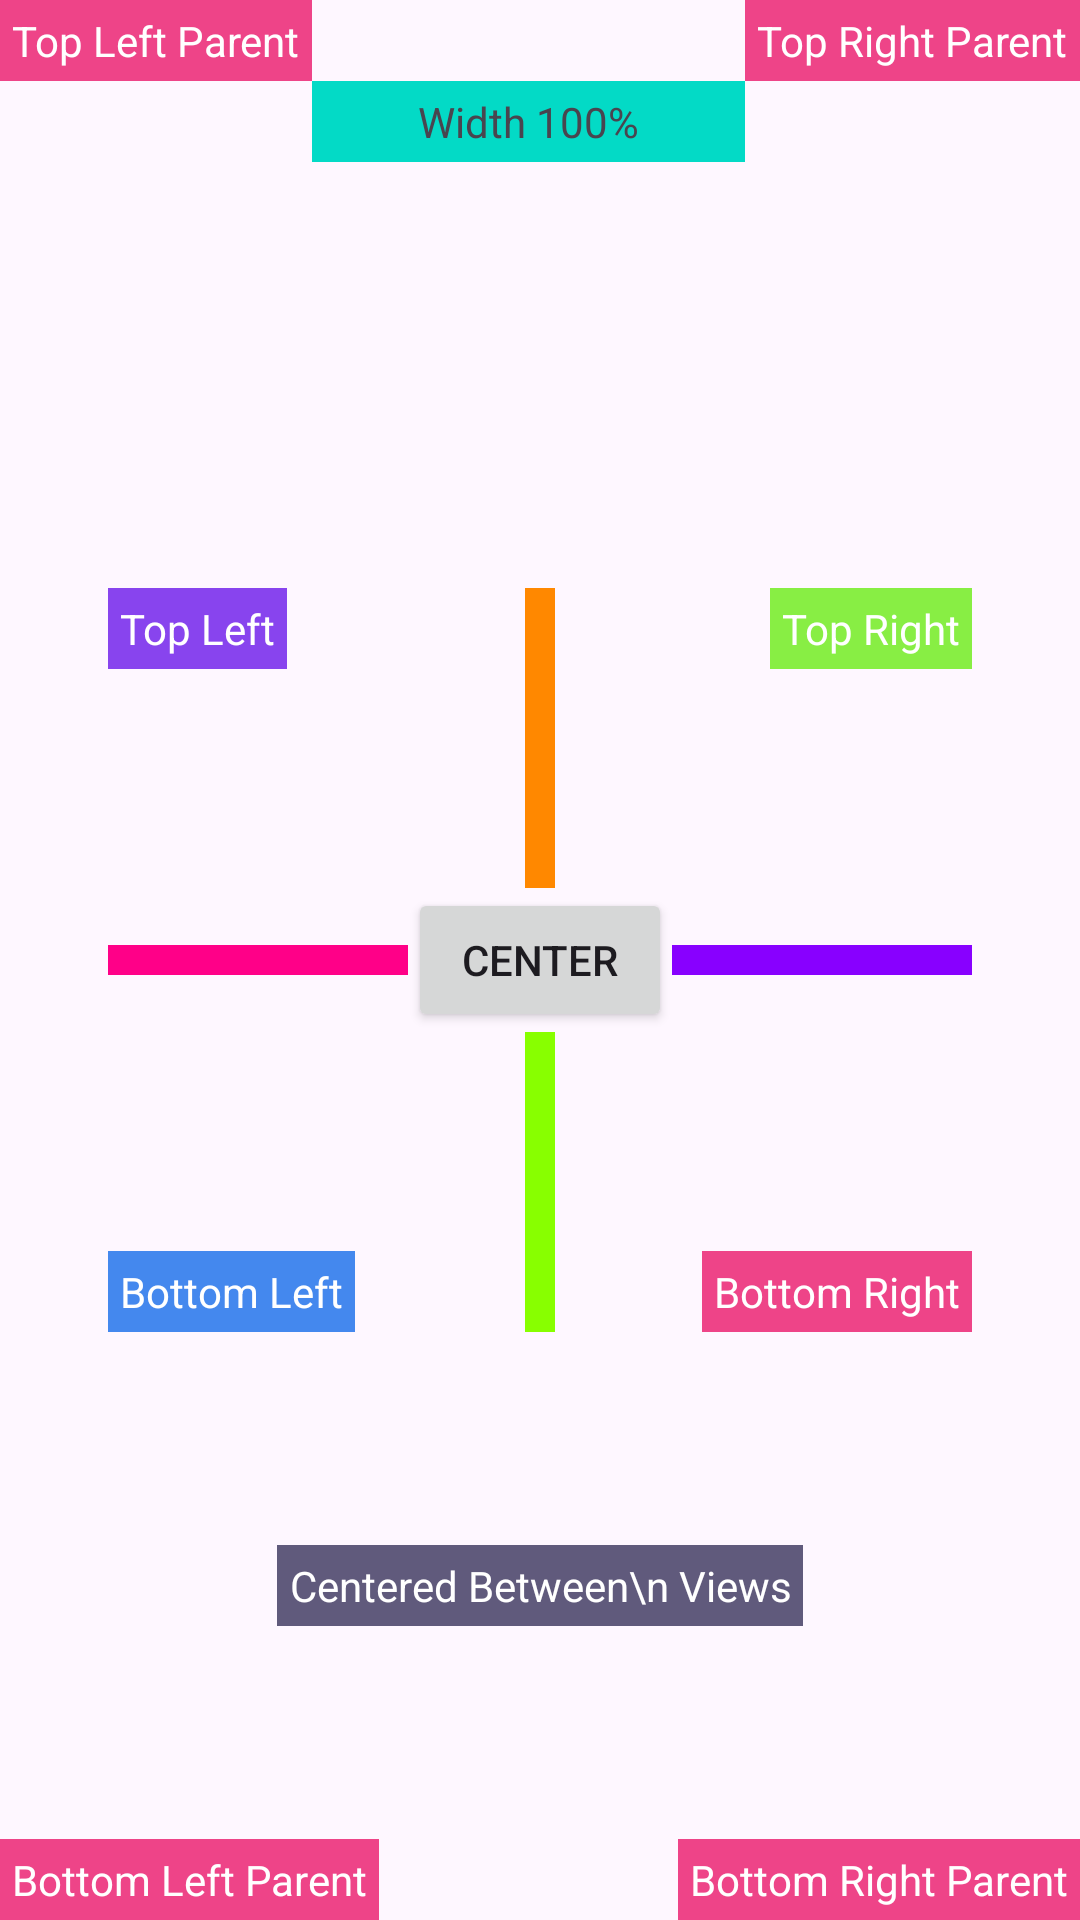

Produce the Android XML layout that renders to this screen, including the resource entries it uses.
<!-- AndroidManifest.xml: application theme Theme.TestMob -->
<!-- res/layout/relative.xml -->
<?xml version="1.0" encoding="utf-8"?>
<androidx.constraintlayout.widget.ConstraintLayout
    xmlns:android="http://schemas.android.com/apk/res/android"
    xmlns:app="http://schemas.android.com/apk/res-auto"
    xmlns:tools="http://schemas.android.com/tools"
    android:layout_width="match_parent"
    android:layout_height="match_parent"
    tools:context=".MainActivity"
    tools:ignore="HardcodedText">


    <Button
        android:id="@+id/centerButton"
        android:layout_width="wrap_content"
        android:layout_height="wrap_content"
        android:text="Center"
        android:textAllCaps="true"
        app:layout_constraintBottom_toBottomOf="parent"
        app:layout_constraintEnd_toEndOf="parent"
        app:layout_constraintStart_toStartOf="parent"
        app:layout_constraintTop_toTopOf="parent"/>

    <View
        android:id="@+id/topView"
        android:layout_width="10dp"
        android:layout_height="100dp"
        android:background="#FF8800"
        app:layout_constraintBottom_toTopOf="@id/centerButton"
        app:layout_constraintEnd_toEndOf="parent"
        app:layout_constraintStart_toStartOf="parent"/>

    <View
        android:id="@+id/bottomView"
        android:layout_width="10dp"
        android:layout_height="100dp"
        android:background="#88FF00"
        app:layout_constraintTop_toBottomOf="@id/centerButton"
        app:layout_constraintEnd_toEndOf="parent"
        app:layout_constraintStart_toStartOf="parent"/>

    <View
        android:id="@+id/leftView"
        android:layout_width="100dp"
        android:layout_height="10dp"
        android:background="#FF0088"
        app:layout_constraintBottom_toBottomOf="parent"
        app:layout_constraintEnd_toStartOf="@id/centerButton"
        app:layout_constraintTop_toTopOf="parent"/>

    <View
        android:id="@+id/rightView"
        android:layout_width="100dp"
        android:layout_height="10dp"
        android:background="#8800FF"
        app:layout_constraintBottom_toBottomOf="parent"
        app:layout_constraintStart_toEndOf="@id/centerButton"
        app:layout_constraintTop_toTopOf="parent"/>

    <TextView
        android:id="@+id/txtTopLeft"
        android:layout_width="wrap_content"
        android:layout_height="wrap_content"
        android:padding="4dp"
        android:text="Top Left"
        android:textColor="@color/white"
        android:background="#8844EE"
        app:layout_constraintTop_toTopOf="@id/topView"
        app:layout_constraintStart_toStartOf="@id/leftView"/>

    <TextView
        android:id="@+id/txtTopRight"
        android:layout_width="wrap_content"
        android:layout_height="wrap_content"
        android:padding="4dp"
        android:text="Top Right"
        android:textColor="@color/white"
        android:background="#88EE44"
        app:layout_constraintTop_toTopOf="@id/topView"
        app:layout_constraintEnd_toEndOf="@id/rightView"/>

    <TextView
        android:id="@+id/txtBottomLeft"
        android:layout_width="wrap_content"
        android:layout_height="wrap_content"
        android:padding="4dp"
        android:text="Bottom Left"
        android:textColor="@color/white"
        android:background="#4488EE"
        app:layout_constraintStart_toStartOf="@id/leftView"
        app:layout_constraintBottom_toBottomOf="@id/bottomView"/>

    <TextView
        android:id="@+id/txtBottomRight"
        android:layout_width="wrap_content"
        android:layout_height="wrap_content"
        android:padding="4dp"
        android:text="Bottom Right"
        android:textColor="@color/white"
        android:background="#EE4488"
        app:layout_constraintEnd_toEndOf="@id/rightView"
        app:layout_constraintBottom_toBottomOf="@id/bottomView"/>

    <TextView
        android:id="@+id/topLeftParent"
        android:layout_width="wrap_content"
        android:layout_height="wrap_content"
        android:background="#EE4488"
        android:padding="4dp"
        android:text="Top Left Parent"
        android:textColor="@color/white"
        app:layout_constraintStart_toStartOf="parent"
        app:layout_constraintTop_toTopOf="parent"/>

    <TextView
        android:id="@+id/topRightParent"
        android:layout_width="wrap_content"
        android:layout_height="wrap_content"
        android:background="#EE4488"
        android:padding="4dp"
        android:text="Top Right Parent"
        android:textColor="@color/white"
        app:layout_constraintEnd_toEndOf="parent"
        app:layout_constraintTop_toTopOf="parent"/>

    <TextView
        android:id="@+id/bottomLeftParent"
        android:layout_width="wrap_content"
        android:layout_height="wrap_content"
        android:background="#EE4488"
        android:padding="4dp"
        android:text="Bottom Left Parent"
        android:textColor="@color/white"
        app:layout_constraintBottom_toBottomOf="parent"
        app:layout_constraintStart_toStartOf="parent"/>

    <TextView
        android:id="@+id/bottomRightParent"
        android:layout_width="wrap_content"
        android:layout_height="wrap_content"
        android:background="#EE4488"
        android:padding="4dp"
        android:text="Bottom Right Parent"
        android:textColor="@color/white"
        app:layout_constraintBottom_toBottomOf="parent"
        app:layout_constraintEnd_toEndOf="parent"/>

    <TextView
        android:id="@+id/matchParent"
        android:layout_width="0dp"
        android:layout_height="wrap_content"
        android:background="@color/design_default_color_secondary"
        android:gravity="center"
        android:padding="4dp"
        android:text="Width 100%"
        app:layout_constraintEnd_toStartOf="@+id/topRightParent"
        app:layout_constraintStart_toEndOf="@id/topLeftParent"
        app:layout_constraintTop_toBottomOf="@id/topRightParent"/>

    <TextView
        android:id="@+id/centerBottom"
        android:layout_width="wrap_content"
        android:layout_height="wrap_content"
        android:background="@color/material_dynamic_tertiary40"
        android:gravity="center"
        android:padding="4dp"
        android:text="Centered Between\n Views"
        android:textColor="@color/white"
        app:layout_constraintBottom_toTopOf="@+id/bottomLeftParent"
        app:layout_constraintEnd_toEndOf="@id/txtBottomRight"
        app:layout_constraintStart_toStartOf="@id/txtBottomLeft"
        app:layout_constraintTop_toBottomOf="@+id/bottomView"/>


</androidx.constraintlayout.widget.ConstraintLayout>
<!-- resources referenced by this layout -->
<resources>
  <style name="Theme.TestMob" parent="Base.Theme.TestMob" />
  <style name="Base.Theme.TestMob" parent="Theme.Material3.DayNight.NoActionBar">
          
          
      </style>
  <!-- not gathered from this repository: default colours our renderer supplied (Android Studio template values) -->
  <color name="white">#FFFFFFFF</color>
</resources>
